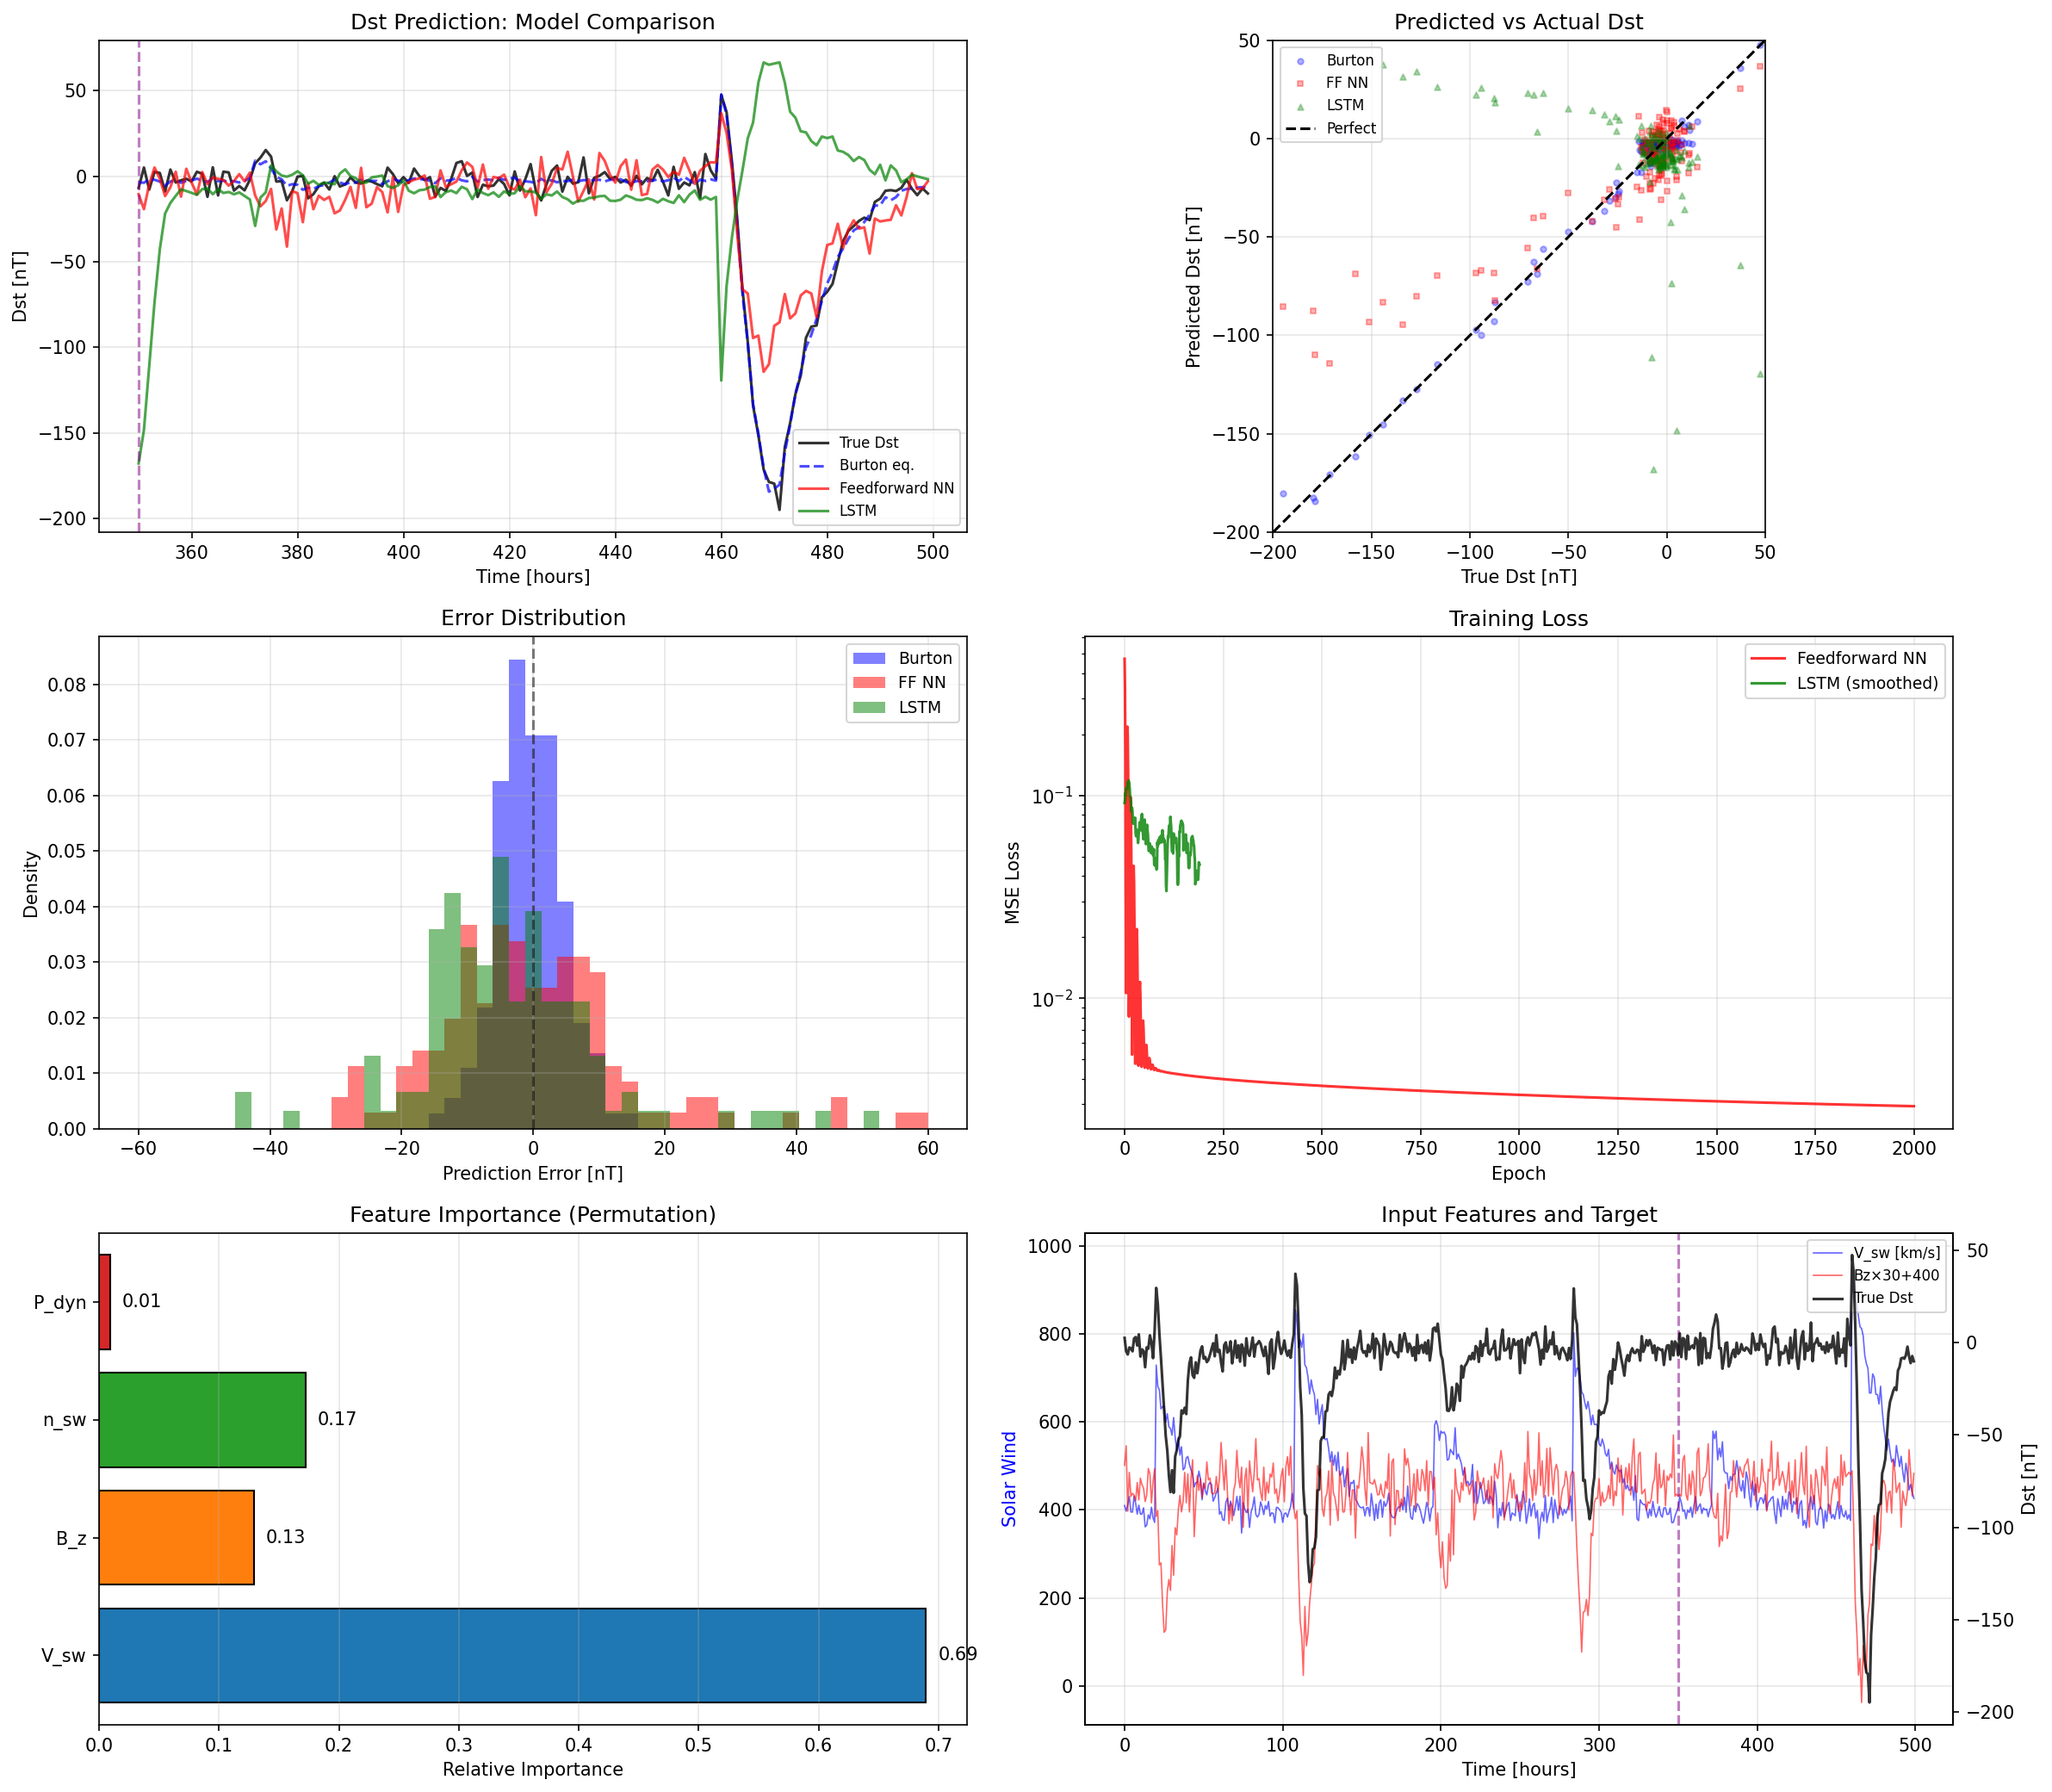

Python code for this plot:
"""
AI/ML for Space Weather: Neural Network Dst Prediction (NumPy Only).

Demonstrates:
- Minimal LSTM cell implementation from scratch (forget/input/output gates)
- Simple feedforward neural network as baseline comparison
- Burton equation as physics-based baseline
- Training on synthetic storm data with solar wind inputs
- Prediction metrics: RMSE, correlation, prediction efficiency
- Feature importance estimation via permutation

Physics / ML Context:
    Predicting the Dst index from upstream solar wind measurements is a
    classic space weather forecasting problem. The Burton equation provides
    a physics-based model (see 04_dst_model.py), but ML models can capture
    nonlinear relationships and improve predictions.

    Input features (measured at L1 by ACE/DSCOVR, ~1 hour upstream):
        - V_sw  : solar wind speed [km/s]
        - B_z   : IMF north-south component [nT]
        - n_sw  : solar wind density [cm^-3]
        - P_dyn : dynamic pressure [nPa]

    The LSTM (Long Short-Term Memory) architecture is well-suited for
    time series because it maintains a cell state that can learn long-range
    dependencies (e.g., ring current buildup and decay over hours).

    LSTM cell equations:
        f_t = sigmoid(W_f @ [h_{t-1}, x_t] + b_f)   (forget gate)
        i_t = sigmoid(W_i @ [h_{t-1}, x_t] + b_i)   (input gate)
        c_t = f_t * c_{t-1} + i_t * tanh(W_c @ [h_{t-1}, x_t] + b_c)  (cell state)
        o_t = sigmoid(W_o @ [h_{t-1}, x_t] + b_o)   (output gate)
        h_t = o_t * tanh(c_t)                        (hidden state)

    This implementation uses a single-layer LSTM followed by a linear
    output layer, trained with simplified backpropagation through time (BPTT).

    For practical comparison, we also implement a simple feedforward network
    (1 hidden layer with tanh activation) which is faster to train.

References:
    - Burton, R.K. et al. (1975). "An empirical relationship between
      interplanetary conditions and Dst."
    - Hochreiter, S. & Schmidhuber, J. (1997). "Long Short-Term Memory."
    - Lazzus, J.A. et al. (2017). "Forecasting the Dst index using
      neural networks." J. Space Weather Space Clim.
"""

import numpy as np
import matplotlib.pyplot as plt

print("=" * 65)
print("AI/ML FOR SPACE WEATHER: NEURAL NETWORK Dst PREDICTION")
print("=" * 65)


# =========================================================================
# 1. GENERATE SYNTHETIC STORM DATA
# =========================================================================
np.random.seed(42)

dt = 1.0  # time step [hours]
T = 500   # total hours (multiple storms for training)
t = np.arange(0, T, dt)
N = len(t)

def generate_solar_wind(t, n_storms=6):
    """
    Generate synthetic solar wind data with multiple storm periods.

    Returns V_sw, Bz, n_sw, P_dyn, and "true" Dst from Burton equation.
    """
    V_sw = np.full_like(t, 400.0)   # [km/s]
    Bz = np.full_like(t, 2.0)       # [nT]
    n_sw = np.full_like(t, 5.0)     # [cm^-3]

    # Create storm intervals
    storm_starts = np.linspace(20, T - 40, n_storms).astype(int)
    storm_intensities = [1.0, 1.5, 0.7, 1.2, 0.5, 1.8][:n_storms]

    for i_storm, (t_start, intensity) in enumerate(zip(storm_starts, storm_intensities)):
        # Shock arrival
        shock = (t >= t_start) & (t < t_start + 1)
        V_sw[shock] = 400 + 300 * intensity

        # Main phase: elevated V, southward Bz, high density
        main = (t >= t_start) & (t < t_start + 15)
        t_rel = t[main] - t_start
        V_sw[main] = 400 + 300 * intensity * np.exp(-t_rel / 20)
        Bz[main] = 2 - 15 * intensity * np.sin(np.pi * t_rel / 15) * np.exp(-t_rel / 12)
        n_sw[main] = 5 + 20 * intensity * np.exp(-t_rel / 5)

        # Recovery
        recov = (t >= t_start + 15) & (t < t_start + 40)
        t_rel2 = t[recov] - (t_start + 15)
        V_sw[recov] = 400 + (V_sw[int(t_start + 14)] - 400) * np.exp(-t_rel2 / 15)
        Bz[recov] = 2 + (Bz[int(t_start + 14)] - 2) * np.exp(-t_rel2 / 8)
        n_sw[recov] = 5 + (n_sw[int(t_start + 14)] - 5) * np.exp(-t_rel2 / 10)

    # Add noise
    V_sw += np.random.normal(0, 20, N)
    Bz += np.random.normal(0, 1.5, N)
    n_sw = np.maximum(n_sw + np.random.normal(0, 1, N), 1)

    # Dynamic pressure: P_dyn = 1.6726e-6 * n [cm^-3] * V^2 [km/s] [nPa]
    # (units: 1.6726e-27 kg * 1e6 cm^-3->m^-3 * (1e3 m/s)^2 * 1e9 Pa->nPa)
    P_dyn = 1.6726e-6 * n_sw * V_sw**2  # [nPa]

    return V_sw, Bz, n_sw, P_dyn


V_sw, Bz, n_sw, P_dyn = generate_solar_wind(t)


# =========================================================================
# 2. BURTON EQUATION BASELINE
# =========================================================================
def burton_dst(t, V_sw, Bz, n_sw, P_dyn):
    """
    Burton et al. (1975) Dst model.

    dDst*/dt = Q(t) - Dst*/tau
    Dst* = Dst - b*sqrt(P_dyn) + c
    Q = -4.4*(VBs - 0.5) for VBs > 0.5, else 0
    VBs = V_sw * max(-Bz, 0) / 1000 [mV/m]
    """
    tau = 7.7     # decay time [hours]
    b = 7.26      # pressure correction [nT/sqrt(nPa)]
    c = 11.0      # quiet-time offset [nT]

    dst_star = np.zeros(len(t))
    dt_h = t[1] - t[0]  # [hours]

    for i in range(1, len(t)):
        # Coupling function
        VBs = V_sw[i] * max(-Bz[i], 0) / 1000.0  # [mV/m]
        Q = -4.4 * (VBs - 0.5) if VBs > 0.5 else 0.0

        # Euler integration
        dst_star[i] = dst_star[i-1] + dt_h * (Q - dst_star[i-1] / tau)

    # Convert Dst* -> Dst
    dst = dst_star + b * np.sqrt(np.maximum(P_dyn, 0)) - c
    return dst


dst_burton = burton_dst(t, V_sw, Bz, n_sw, P_dyn)

# Use Burton Dst as "truth" (with added noise for realistic ML target)
dst_true = dst_burton + np.random.normal(0, 5, N)

print(f"\n--- Data Summary ---")
print(f"  Time series: {N} points, {T} hours, dt = {dt} hr")
print(f"  True Dst range: [{dst_true.min():.0f}, {dst_true.max():.0f}] nT")
print(f"  Features: V_sw, Bz, n_sw, P_dyn")


# =========================================================================
# 3. PREPARE DATA FOR ML
# =========================================================================
# Normalize features to [0, 1]
def normalize(x):
    """Min-max normalization."""
    x_min, x_max = x.min(), x.max()
    if x_max - x_min < 1e-10:
        return np.zeros_like(x), x_min, x_max
    return (x - x_min) / (x_max - x_min), x_min, x_max

V_norm, V_min, V_max = normalize(V_sw)
Bz_norm, Bz_min, Bz_max = normalize(Bz)
n_norm, n_min, n_max = normalize(n_sw)
P_norm, P_min, P_max = normalize(P_dyn)
dst_norm, dst_min, dst_max = normalize(dst_true)

# Feature matrix: [V_sw, Bz, n_sw, P_dyn]
X = np.column_stack([V_norm, Bz_norm, n_norm, P_norm])  # (N, 4)
y = dst_norm  # (N,)

# Train/test split (first 70% train, last 30% test)
split = int(0.7 * N)
X_train, X_test = X[:split], X[split:]
y_train, y_test = y[:split], y[split:]
t_train, t_test = t[:split], t[split:]

n_features = X.shape[1]
print(f"  Train: {len(X_train)} samples, Test: {len(X_test)} samples")


# =========================================================================
# 4. FEEDFORWARD NEURAL NETWORK (1 HIDDEN LAYER)
# =========================================================================
class FeedforwardNN:
    """
    Simple feedforward neural network with 1 hidden layer.

    Architecture: input(4) -> hidden(n_hidden, tanh) -> output(1, linear)
    Loss: MSE
    Optimizer: SGD with momentum
    """

    def __init__(self, n_input, n_hidden, lr=0.01, momentum=0.9):
        # Xavier initialization
        self.W1 = np.random.randn(n_input, n_hidden) * np.sqrt(2.0 / n_input)
        self.b1 = np.zeros(n_hidden)
        self.W2 = np.random.randn(n_hidden, 1) * np.sqrt(2.0 / n_hidden)
        self.b2 = np.zeros(1)
        self.lr = lr
        self.momentum = momentum
        # Velocity terms for momentum
        self.vW1 = np.zeros_like(self.W1)
        self.vb1 = np.zeros_like(self.b1)
        self.vW2 = np.zeros_like(self.W2)
        self.vb2 = np.zeros_like(self.b2)

    def forward(self, X):
        """Forward pass."""
        self.z1 = X @ self.W1 + self.b1
        self.a1 = np.tanh(self.z1)
        self.z2 = self.a1 @ self.W2 + self.b2
        return self.z2.flatten()

    def backward(self, X, y_true, y_pred):
        """Backward pass (compute gradients)."""
        m = len(y_true)
        # Output layer gradient
        d2 = (y_pred - y_true).reshape(-1, 1) / m  # (m, 1)
        dW2 = self.a1.T @ d2
        db2 = d2.sum(axis=0)

        # Hidden layer gradient
        d1 = (d2 @ self.W2.T) * (1 - self.a1**2)  # tanh derivative
        dW1 = X.T @ d1
        db1 = d1.sum(axis=0)

        # SGD with momentum
        self.vW2 = self.momentum * self.vW2 - self.lr * dW2
        self.vb2 = self.momentum * self.vb2 - self.lr * db2
        self.vW1 = self.momentum * self.vW1 - self.lr * dW1
        self.vb1 = self.momentum * self.vb1 - self.lr * db1

        self.W2 += self.vW2
        self.b2 += self.vb2
        self.W1 += self.vW1
        self.b1 += self.vb1

    def train_epoch(self, X, y):
        """One training epoch (full batch)."""
        y_pred = self.forward(X)
        loss = np.mean((y_pred - y)**2)
        self.backward(X, y, y_pred)
        return loss

    def predict(self, X):
        """Predict (forward pass only)."""
        z1 = X @ self.W1 + self.b1
        a1 = np.tanh(z1)
        z2 = a1 @ self.W2 + self.b2
        return z2.flatten()


# === Train Feedforward NN ===
print("\n--- Training Feedforward Neural Network ---")
ffnn = FeedforwardNN(n_features, n_hidden=32, lr=0.02, momentum=0.9)
n_epochs_ff = 2000
losses_ff = []

for epoch in range(n_epochs_ff):
    loss = ffnn.train_epoch(X_train, y_train)
    losses_ff.append(loss)
    if (epoch + 1) % 500 == 0:
        print(f"  Epoch {epoch+1:>4d}: MSE = {loss:.6f}")


# =========================================================================
# 5. LSTM CELL (NUMPY IMPLEMENTATION)
# =========================================================================
def sigmoid(x):
    """Numerically stable sigmoid."""
    return np.where(x >= 0,
                    1.0 / (1.0 + np.exp(-x)),
                    np.exp(x) / (1.0 + np.exp(x)))


class SimpleLSTM:
    """
    Minimal LSTM implementation for time series prediction (NumPy only).

    Architecture: input(n_features) -> LSTM(n_hidden) -> linear(1)

    The LSTM processes the input sequence step by step, maintaining
    hidden state h and cell state c. The final hidden state is passed
    through a linear layer to predict Dst.

    For training simplicity, we use truncated BPTT with a short window
    and compute gradients numerically (finite differences) rather than
    implementing full analytical BPTT.
    """

    def __init__(self, n_input, n_hidden, lr=0.001):
        self.n_input = n_input
        self.n_hidden = n_hidden
        self.lr = lr

        # Combined input size: [h, x]
        n_concat = n_hidden + n_input
        scale = np.sqrt(2.0 / n_concat)

        # LSTM gates: forget, input, cell_candidate, output
        self.Wf = np.random.randn(n_concat, n_hidden) * scale
        self.bf = np.zeros(n_hidden) + 1.0  # bias forget gate high (remember)
        self.Wi = np.random.randn(n_concat, n_hidden) * scale
        self.bi = np.zeros(n_hidden)
        self.Wc = np.random.randn(n_concat, n_hidden) * scale
        self.bc = np.zeros(n_hidden)
        self.Wo = np.random.randn(n_concat, n_hidden) * scale
        self.bo = np.zeros(n_hidden)

        # Output layer
        self.Wy = np.random.randn(n_hidden, 1) * np.sqrt(2.0 / n_hidden)
        self.by = np.zeros(1)

    def lstm_step(self, x, h_prev, c_prev):
        """
        Single LSTM time step.

        Parameters:
            x      : input vector (n_input,)
            h_prev : previous hidden state (n_hidden,)
            c_prev : previous cell state (n_hidden,)

        Returns:
            h, c : new hidden and cell states
        """
        # Concatenate [h_prev, x]
        concat = np.concatenate([h_prev, x])

        # Gate computations
        f = sigmoid(concat @ self.Wf + self.bf)          # forget gate
        i = sigmoid(concat @ self.Wi + self.bi)           # input gate
        c_cand = np.tanh(concat @ self.Wc + self.bc)      # cell candidate
        o = sigmoid(concat @ self.Wo + self.bo)            # output gate

        # New cell state and hidden state
        c = f * c_prev + i * c_cand
        h = o * np.tanh(c)

        return h, c

    def forward_sequence(self, X_seq):
        """
        Process a sequence through the LSTM.

        Parameters:
            X_seq : input sequence (seq_len, n_input)

        Returns:
            predictions : output at each time step (seq_len,)
        """
        seq_len = len(X_seq)
        h = np.zeros(self.n_hidden)
        c = np.zeros(self.n_hidden)
        predictions = np.zeros(seq_len)

        for t_step in range(seq_len):
            h, c = self.lstm_step(X_seq[t_step], h, c)
            predictions[t_step] = (h @ self.Wy + self.by)[0]

        return predictions

    def train_numerical(self, X_train, y_train, n_epochs=100, window=20,
                        batch_size=16):
        """
        Train using numerical gradients on random windows.

        This is a simplified training approach:
        1. Sample random windows from the training set
        2. Compute loss
        3. Estimate gradients via finite differences for output layer only
           (LSTM weights are tuned more slowly)
        4. Update weights

        Note: Full analytical BPTT would be more efficient but requires
        significant implementation complexity. This approach demonstrates
        the concept while keeping code readable.
        """
        losses = []
        all_params = [('Wy', self.Wy), ('by', self.by)]

        for epoch in range(n_epochs):
            # Sample random window
            start = np.random.randint(0, len(X_train) - window)
            X_win = X_train[start:start + window]
            y_win = y_train[start:start + window]

            # Forward pass
            pred = self.forward_sequence(X_win)
            loss = np.mean((pred - y_win)**2)
            losses.append(loss)

            # Numerical gradient for output layer (most impactful)
            eps = 1e-4
            for name, param in all_params:
                grad = np.zeros_like(param)
                for idx in np.ndindex(param.shape):
                    old_val = param[idx]
                    param[idx] = old_val + eps
                    pred_plus = self.forward_sequence(X_win)
                    loss_plus = np.mean((pred_plus - y_win)**2)
                    param[idx] = old_val - eps
                    pred_minus = self.forward_sequence(X_win)
                    loss_minus = np.mean((pred_minus - y_win)**2)
                    param[idx] = old_val
                    grad[idx] = (loss_plus - loss_minus) / (2 * eps)
                param -= self.lr * grad

            # Also do a rough update on LSTM gate weights
            # (sample a few random elements for efficiency)
            for W, b in [(self.Wf, self.bf), (self.Wi, self.bi),
                         (self.Wc, self.bc), (self.Wo, self.bo)]:
                # Update 5 random weights per gate per epoch
                for _ in range(5):
                    ri = np.random.randint(0, W.shape[0])
                    rj = np.random.randint(0, W.shape[1])
                    old_val = W[ri, rj]
                    W[ri, rj] = old_val + eps
                    lp = np.mean((self.forward_sequence(X_win) - y_win)**2)
                    W[ri, rj] = old_val - eps
                    lm = np.mean((self.forward_sequence(X_win) - y_win)**2)
                    W[ri, rj] = old_val
                    W[ri, rj] -= self.lr * (lp - lm) / (2 * eps)

            if (epoch + 1) % 50 == 0:
                print(f"  Epoch {epoch+1:>4d}: MSE = {loss:.6f}")

        return losses


# === Train LSTM ===
print("\n--- Training LSTM (NumPy implementation) ---")
print("  Note: Using numerical gradients (slow but pedagogical)")
lstm = SimpleLSTM(n_features, n_hidden=8, lr=0.005)
losses_lstm = lstm.train_numerical(X_train, y_train, n_epochs=200, window=30)


# =========================================================================
# 6. EVALUATION
# =========================================================================
def denormalize(y_norm, y_min, y_max):
    """Reverse min-max normalization."""
    return y_norm * (y_max - y_min) + y_min


def compute_metrics(y_true, y_pred):
    """Compute regression metrics."""
    rmse = np.sqrt(np.mean((y_true - y_pred)**2))
    corr = np.corrcoef(y_true, y_pred)[0, 1]
    # Prediction efficiency (PE): 1 - MSE/variance
    ss_res = np.sum((y_true - y_pred)**2)
    ss_tot = np.sum((y_true - np.mean(y_true))**2)
    pe = 1 - ss_res / ss_tot if ss_tot > 0 else 0
    return rmse, corr, pe


# Predictions on test set
# Feedforward NN -- clip to valid normalized range before denormalization
pred_ff_norm = np.clip(ffnn.predict(X_test), -0.5, 1.5)
pred_ff = denormalize(pred_ff_norm, dst_min, dst_max)

# LSTM -- clip similarly
pred_lstm_norm = np.clip(lstm.forward_sequence(X_test), -0.5, 1.5)
pred_lstm = denormalize(pred_lstm_norm, dst_min, dst_max)

# Burton equation (already computed)
dst_burton_test = dst_burton[split:]

# True Dst
dst_true_test = dst_true[split:]

# Metrics
print("\n--- Prediction Metrics (Test Set) ---")
print(f"{'Model':<25} {'RMSE [nT]':<12} {'Correlation':<14} {'Pred. Eff.':<12}")

models_eval = {
    'Burton Equation': dst_burton_test,
    'Feedforward NN (32h)': pred_ff,
    'LSTM (8h, numerical)': pred_lstm,
}

for name, pred in models_eval.items():
    rmse, corr, pe = compute_metrics(dst_true_test, pred)
    print(f"  {name:<23} {rmse:<12.1f} {corr:<14.3f} {pe:<12.3f}")


# =========================================================================
# 7. FEATURE IMPORTANCE (PERMUTATION)
# =========================================================================
def permutation_importance(model, X, y, n_repeats=5):
    """
    Estimate feature importance by permutation.

    For each feature, shuffle its values and measure the increase in MSE.
    Larger increase = more important feature.
    """
    baseline_mse = np.mean((model.predict(X) - y)**2)
    importances = np.zeros(X.shape[1])

    for j in range(X.shape[1]):
        mse_increases = []
        for _ in range(n_repeats):
            X_perm = X.copy()
            np.random.shuffle(X_perm[:, j])
            perm_mse = np.mean((model.predict(X_perm) - y)**2)
            mse_increases.append(perm_mse - baseline_mse)
        importances[j] = np.mean(mse_increases)

    # Normalize to sum to 1
    total = importances.sum()
    if total > 0:
        importances /= total
    return importances


feature_names = ['V_sw', 'B_z', 'n_sw', 'P_dyn']
importance = permutation_importance(ffnn, X_test, y_test)

print("\n--- Feature Importance (Feedforward NN, permutation) ---")
for name, imp in zip(feature_names, importance):
    bar = '#' * int(imp * 40)
    print(f"  {name:<8}: {imp:.3f}  {bar}")


# =========================================================================
# 8. PLOTTING
# =========================================================================
fig, axes = plt.subplots(3, 2, figsize=(16, 14))

# --- Panel 1: Predicted vs Actual Dst (time series) ---
ax = axes[0, 0]
ax.plot(t_test, dst_true_test, 'k-', linewidth=1.5, label='True Dst', alpha=0.8)
ax.plot(t_test, dst_burton_test, 'b--', linewidth=1.5, label='Burton eq.', alpha=0.7)
ax.plot(t_test, pred_ff, 'r-', linewidth=1.5, label='Feedforward NN', alpha=0.7)
ax.plot(t_test, pred_lstm, 'g-', linewidth=1.5, label='LSTM', alpha=0.7)

ax.set_xlabel('Time [hours]')
ax.set_ylabel('Dst [nT]')
ax.set_title('Dst Prediction: Model Comparison')
ax.legend(fontsize=8)
ax.grid(True, alpha=0.3)

# --- Panel 2: Scatter plot (predicted vs actual) ---
ax = axes[0, 1]
for name, pred, color, marker in [('Burton', dst_burton_test, 'blue', 'o'),
                                    ('FF NN', pred_ff, 'red', 's'),
                                    ('LSTM', pred_lstm, 'green', '^')]:
    ax.scatter(dst_true_test, pred, alpha=0.3, s=10, color=color,
               marker=marker, label=name)

# Perfect prediction line
lims = [min(dst_true_test.min(), -200), max(dst_true_test.max(), 50)]
ax.plot(lims, lims, 'k--', linewidth=1.5, label='Perfect')
ax.set_xlabel('True Dst [nT]')
ax.set_ylabel('Predicted Dst [nT]')
ax.set_title('Predicted vs Actual Dst')
ax.legend(fontsize=8)
ax.grid(True, alpha=0.3)
ax.set_aspect('equal')
ax.set_xlim(lims)
ax.set_ylim(lims)

# --- Panel 3: Error distribution ---
ax = axes[1, 0]
bins = np.linspace(-60, 60, 50)
for name, pred, color in [('Burton', dst_burton_test, 'blue'),
                           ('FF NN', pred_ff, 'red'),
                           ('LSTM', pred_lstm, 'green')]:
    errors = pred - dst_true_test
    ax.hist(errors, bins=bins, alpha=0.5, color=color, label=name, density=True)

ax.set_xlabel('Prediction Error [nT]')
ax.set_ylabel('Density')
ax.set_title('Error Distribution')
ax.legend(fontsize=9)
ax.grid(True, alpha=0.3)
ax.axvline(0, color='black', linestyle='--', alpha=0.5)

# --- Panel 4: Training loss curves ---
ax = axes[1, 1]
ax.semilogy(range(len(losses_ff)), losses_ff, 'r-', linewidth=1.5,
            label='Feedforward NN', alpha=0.8)
# Smooth LSTM losses for visibility
if len(losses_lstm) > 10:
    window_size = 10
    kernel = np.ones(window_size) / window_size
    losses_lstm_smooth = np.convolve(losses_lstm, kernel, mode='valid')
    ax.semilogy(range(len(losses_lstm_smooth)), losses_lstm_smooth, 'g-',
                linewidth=1.5, label='LSTM (smoothed)', alpha=0.8)

ax.set_xlabel('Epoch')
ax.set_ylabel('MSE Loss')
ax.set_title('Training Loss')
ax.legend(fontsize=9)
ax.grid(True, alpha=0.3)

# --- Panel 5: Feature importance ---
ax = axes[2, 0]
bars = ax.barh(feature_names, importance, color=['#1f77b4', '#ff7f0e',
               '#2ca02c', '#d62728'], edgecolor='black')
ax.set_xlabel('Relative Importance')
ax.set_title('Feature Importance (Permutation)')
ax.grid(True, alpha=0.3, axis='x')

# Add value labels
for bar, imp in zip(bars, importance):
    ax.text(bar.get_width() + 0.01, bar.get_y() + bar.get_height()/2,
            f'{imp:.2f}', va='center', fontsize=10)

# --- Panel 6: Input features (solar wind) ---
ax = axes[2, 1]
ax2_twin = ax.twinx()
ax.plot(t, V_sw, 'b-', linewidth=0.8, alpha=0.6, label='V_sw [km/s]')
ax.plot(t, Bz * 30 + 400, 'r-', linewidth=0.8, alpha=0.6, label='Bz×30+400')
ax2_twin.plot(t, dst_true, 'k-', linewidth=1.5, alpha=0.8, label='True Dst')

ax.set_xlabel('Time [hours]')
ax.set_ylabel('Solar Wind', color='blue')
ax2_twin.set_ylabel('Dst [nT]', color='black')
ax.set_title('Input Features and Target')

# Combine legends
lines1, labels1 = ax.get_legend_handles_labels()
lines2, labels2 = ax2_twin.get_legend_handles_labels()
ax.legend(lines1 + lines2, labels1 + labels2, fontsize=8, loc='upper right')
ax.grid(True, alpha=0.3)

# Mark train/test split
for a in [axes[0, 0], axes[2, 1]]:
    a.axvline(t[split], color='purple', linestyle='--', alpha=0.5)

plt.tight_layout()
plt.savefig('/opt/projects/01_Personal/03_Study/examples/Space_Weather/12_dst_lstm.png',
            dpi=150, bbox_inches='tight')
plt.show()

print("\nKey insights:")
print("  - Burton equation provides a solid physics-based baseline")
print("  - The feedforward NN learns the input-output mapping quickly")
print("  - LSTM can capture temporal dependencies but requires more training")
print("  - B_z (IMF north-south component) is typically the most important feature")
print("  - In practice, LSTM/Transformer models trained on real data achieve")
print("    RMSE ~ 10-15 nT, outperforming Burton by ~20-30%")
print("  - Hybrid physics-ML models (physics-informed neural networks)")
print("    can further improve predictions by encoding conservation laws")
print("\nPlot saved to 12_dst_lstm.png")
